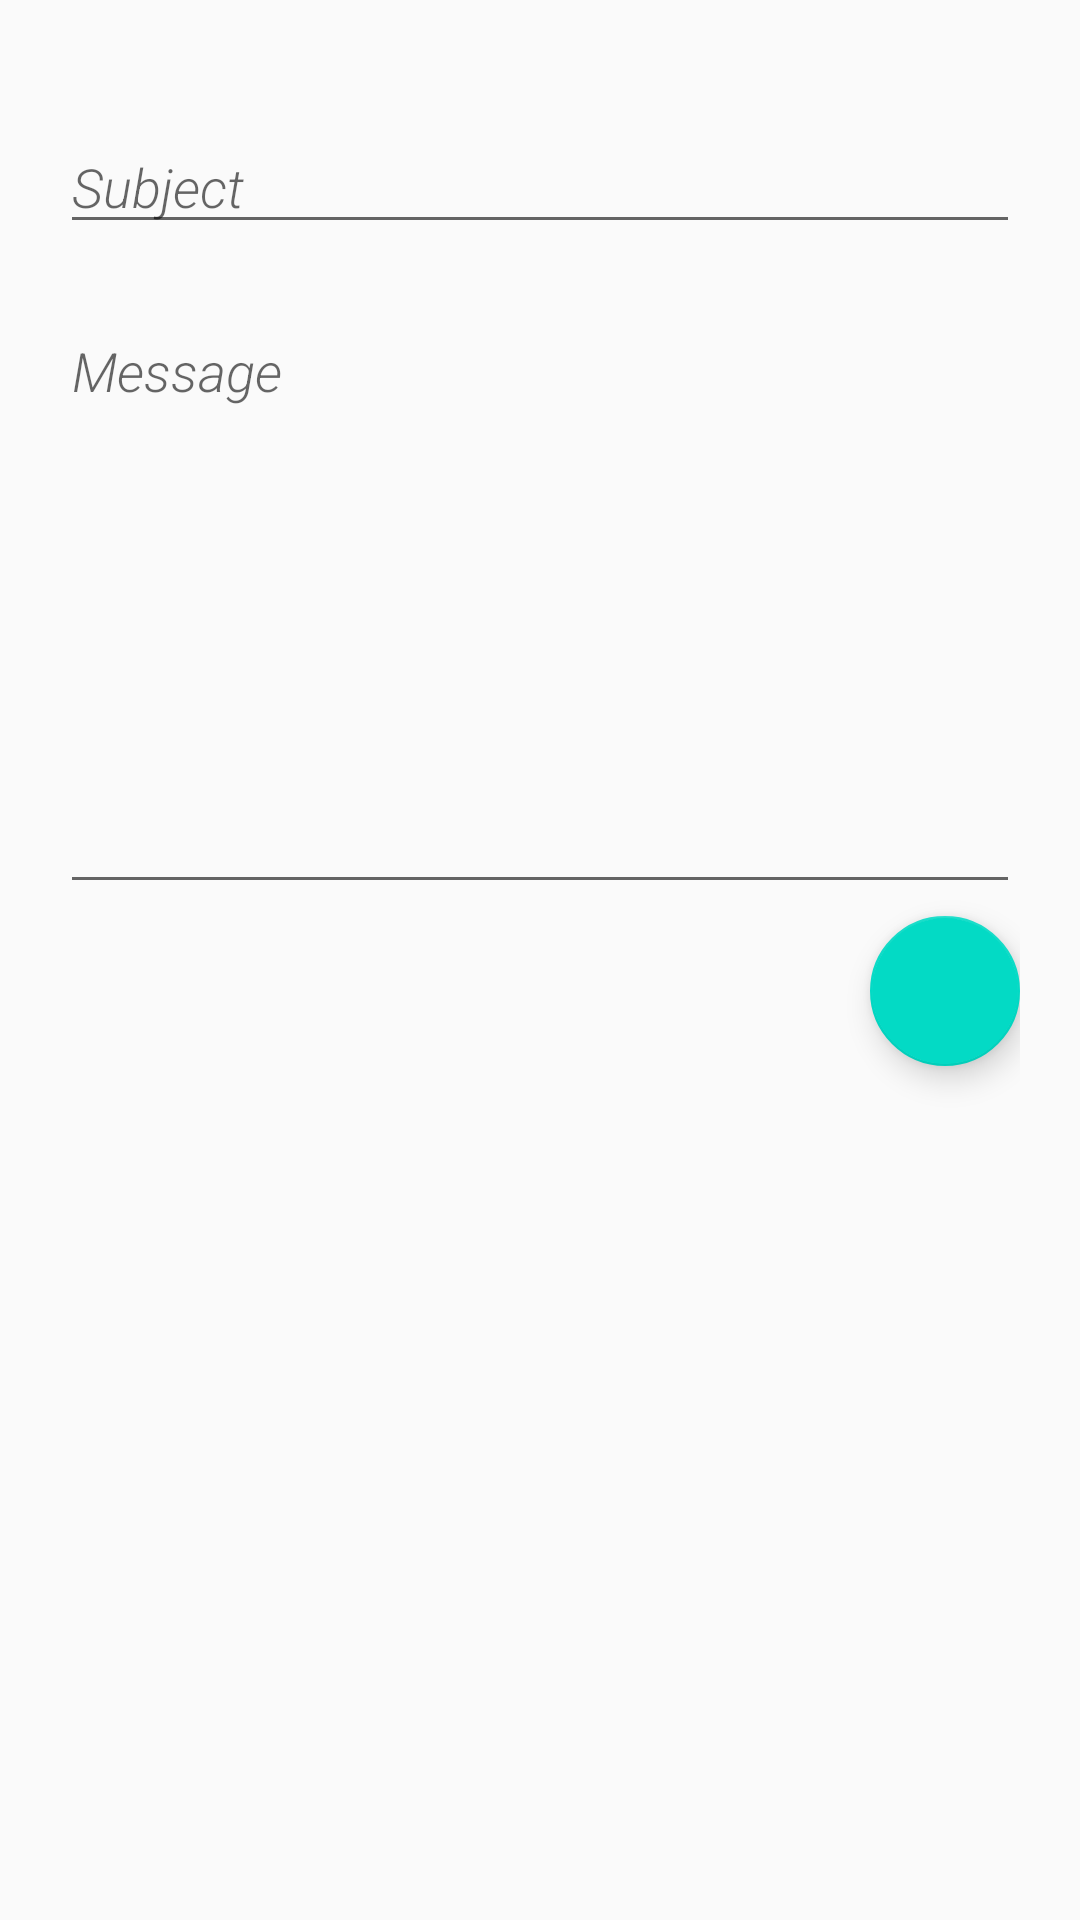

Reconstruct the res/layout file that produces this screen, plus the resources it refers to.
<!-- AndroidManifest.xml: application theme AppTheme -->
<!-- res/layout/bugs.xml -->
<?xml version="1.0" encoding="utf-8"?>
<LinearLayout xmlns:android="http://schemas.android.com/apk/res/android"
    android:id="@+id/bugsLayout"
    android:layout_width="match_parent"
    android:layout_height="match_parent"
    android:background="@drawable/backimg"
    android:orientation="vertical"
    android:padding="20dp">


    <EditText
        android:id="@+id/subjectB"
        android:layout_width="match_parent"
        android:layout_height="wrap_content"
        android:layout_marginTop="20dp"
        android:hint="@string/subjects"
        android:inputType="text"
        android:textColor="#90e9f3"
        android:textStyle="italic|normal" />

    <EditText
        android:id="@+id/messageB"
        android:layout_width="match_parent"
        android:layout_height="200dp"
        android:layout_marginTop="20dp"
        android:gravity="start"
        android:hint="@string/message"
        android:inputType="text|textMultiLine"
        android:textColor="#A7ECF4"
        android:textStyle="italic|normal" />


    <com.google.android.material.floatingactionbutton.FloatingActionButton
        android:id="@+id/buttonB"
        android:layout_width="50dp"
        android:layout_height="50dp"
        android:layout_gravity="end"
        android:layout_marginTop="4dp"
        android:scaleType="centerCrop"
        android:src="@drawable/ic_send" />


</LinearLayout>
<!-- resources referenced by this layout -->
<resources>
  <string name="message">Message</string>
  <string name="subjects">Subject</string>
  <style name="AppTheme" parent="Theme.AppCompat.Light.NoActionBar">
          
          <item name="android:fontFamily">sans-serif-light</item>
          <item name="android:textStyle">bold</item>
          <item name="colorPrimary">@color/colorPrimary</item>
          <item name="colorPrimaryDark">@color/colorPrimaryDark</item>
          <item name="colorAccent">@color/colorAccent</item>
      </style>
  <color name="colorPrimary">#BEE8DC</color>
  <color name="colorPrimaryDark">#0D475F</color>
  <color name="colorAccent">#03DAC5</color>
</resources>
